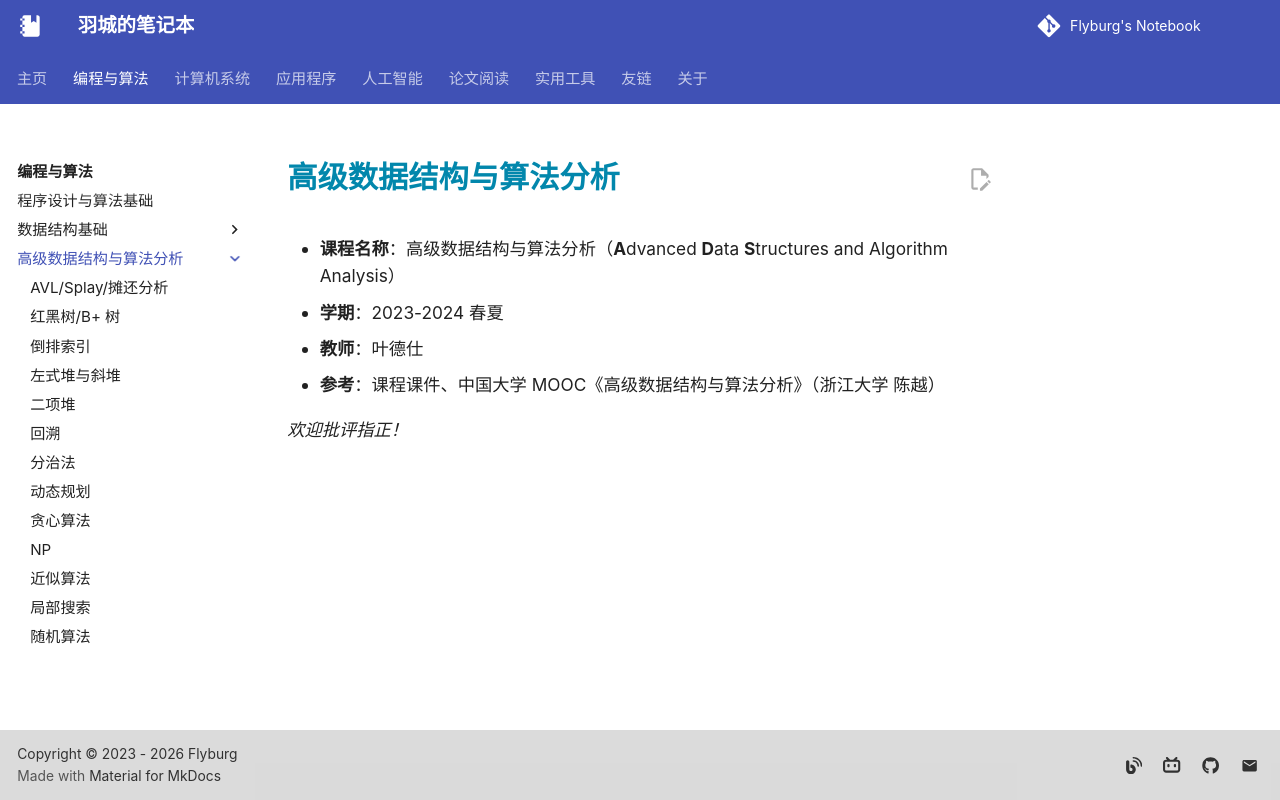

repository: Flyburg/notebook · page: programming/ads/index.html · generator: mkdocs

# 高级数据结构与算法分析

- **课程名称**：高级数据结构与算法分析（**A**dvanced **D**ata **S**tructures and Algorithm Analysis）
- **学期**：2023-2024 春夏
- **教师**：叶德仕
- **参考**：课程课件、中国大学 MOOC《高级数据结构与算法分析》（浙江大学 陈越）

*欢迎批评指正！*
